Photos from the image-classification dataset "pokemon" in the GitHub repository Schultz2873/pokemon-image-recognition. Its 4 classes are: bulbasaur, charmander, pikachu, squirtle.

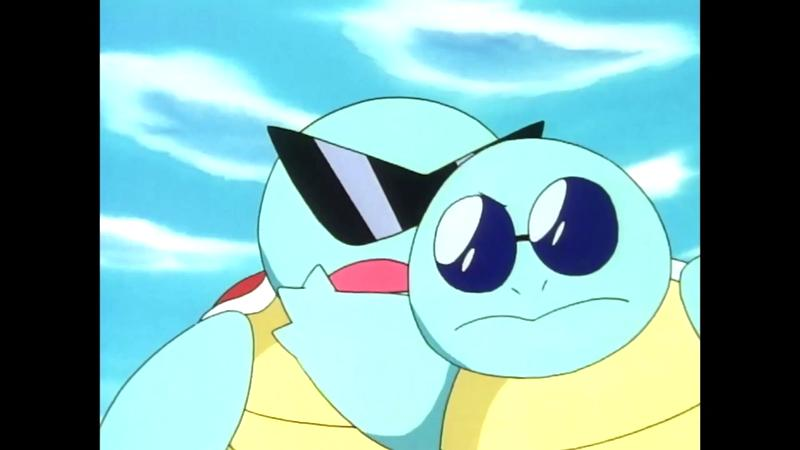
Label: squirtle

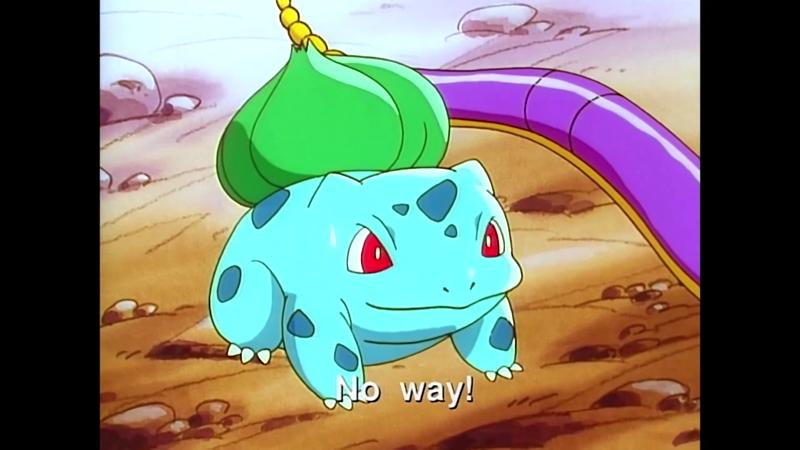
Label: bulbasaur

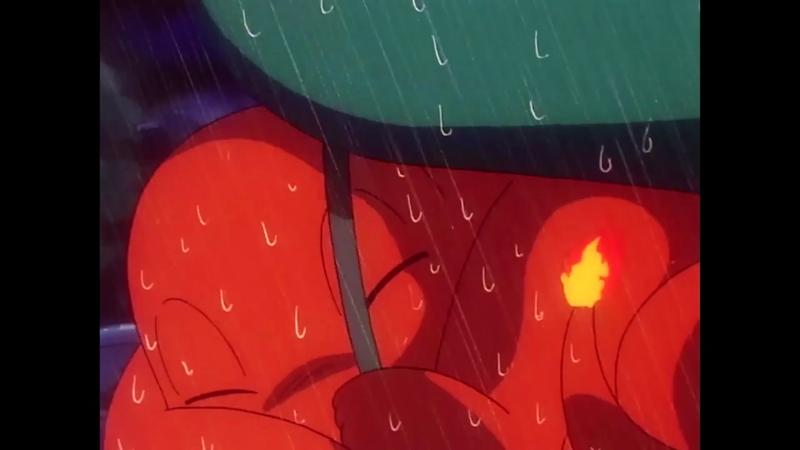
Label: charmander

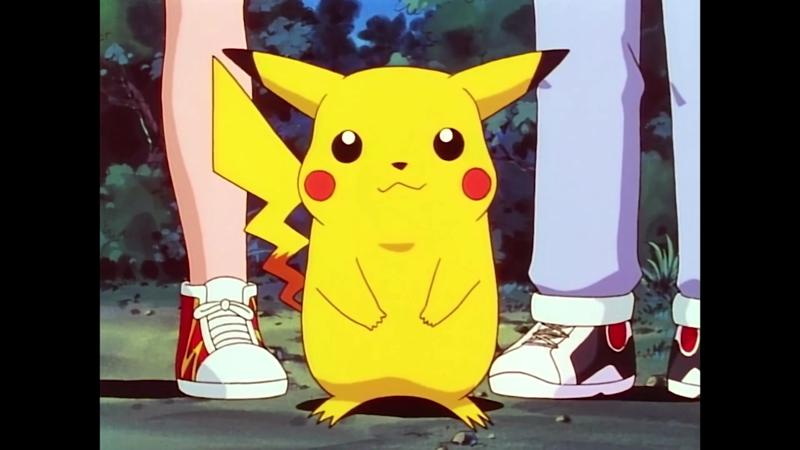
Label: pikachu

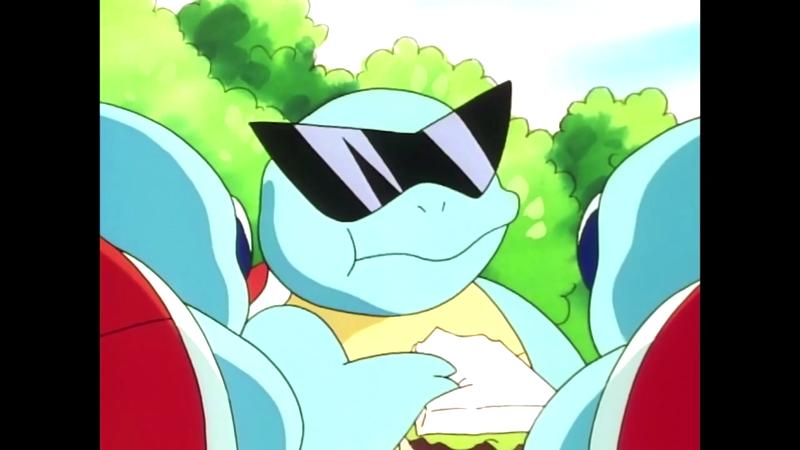
Label: squirtle

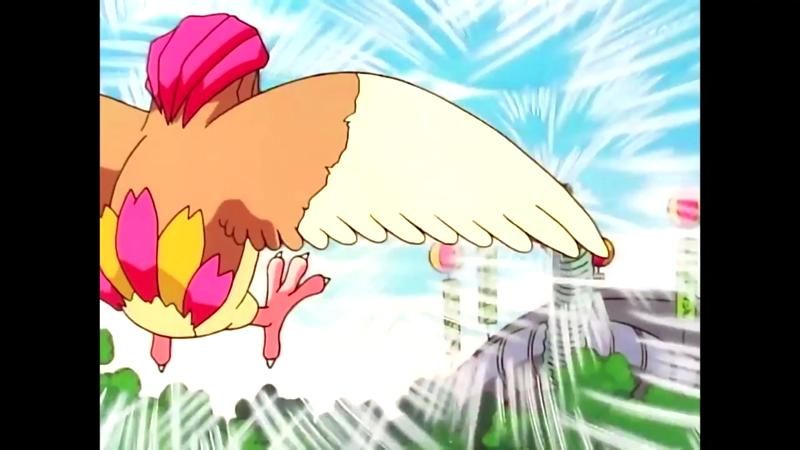
Label: bulbasaur
